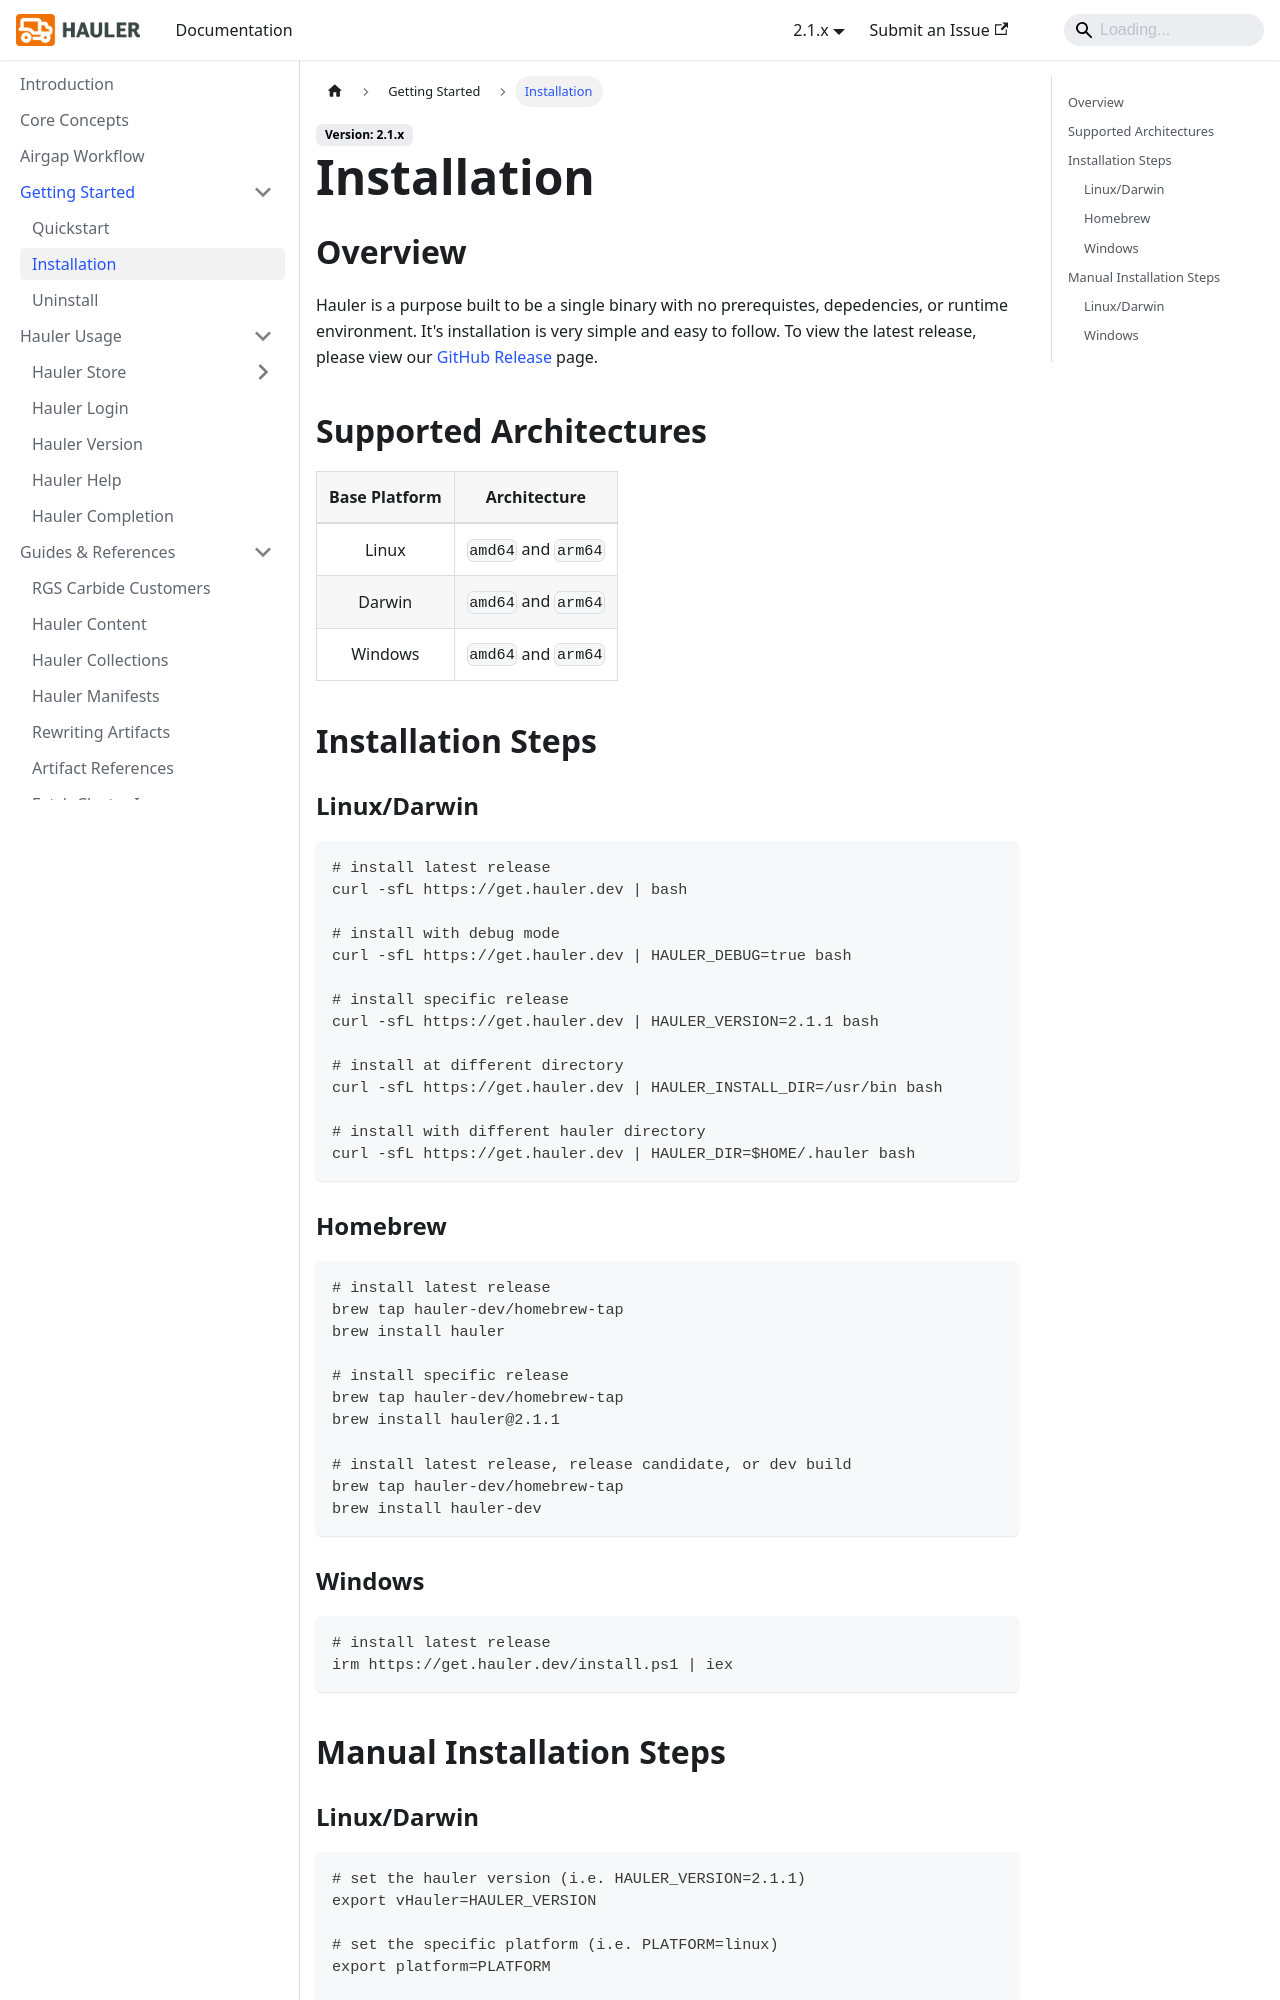

repository: hauler-dev/hauler-docs · page: docs/getting-started/install.html · generator: docusaurus

---
title: Installation
description: Installation Documentation for Hauler
sidebar_label: Installation
---

## Overview

Hauler is a purpose built to be a single binary with no prerequistes, depedencies, or runtime environment. It's installation is very simple and easy to follow. To view the latest release, please view our [GitHub Release](https://github.com/hauler-dev/hauler/releases) page.

## Supported Architectures

| Base Platform |    Architecture     |
| :-----------: | :-----------------: |
|     Linux     | `amd64` and `arm64` |
|    Darwin     | `amd64` and `arm64` |
|    Windows    | `amd64` and `arm64` |

## Installation Steps

### Linux/Darwin

```bash
# install latest release
curl -sfL https://get.hauler.dev | bash

# install with debug mode
curl -sfL https://get.hauler.dev | HAULER_DEBUG=true bash

# install specific release
curl -sfL https://get.hauler.dev | HAULER_VERSION=2.1.1 bash

# install at different directory
curl -sfL https://get.hauler.dev | HAULER_INSTALL_DIR=/usr/bin bash

# install with different hauler directory
curl -sfL https://get.hauler.dev | HAULER_DIR=$HOME/.hauler bash
```

### Homebrew

```bash
# install latest release
brew tap hauler-dev/homebrew-tap
brew install hauler

# install specific release
brew tap hauler-dev/homebrew-tap
brew install hauler@2.1.1

# install latest release, release candidate, or dev build
brew tap hauler-dev/homebrew-tap
brew install hauler-dev
```

### Windows

```bash
# install latest release
irm https://get.hauler.dev/install.ps1 | iex
```

## Manual Installation Steps
